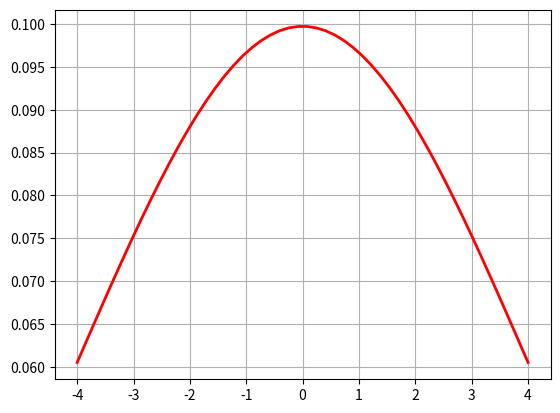

Write the Python code that produced this figure.
# -*- coding: utf-8 -*-
"""
Created on Sat May  5 22:22:31 2018

[redacted]
"""

import numpy as np 
import matplotlib.pyplot as plt
import math

u = 0 # 均值为0
#u01 = -2
sig = 4#math.sqrt(10)  # 标准差δ

x = np.linspace(u-1*sig,u+1*sig,50)

y_sig = np.exp(-(x-u)**2/(2*sig**2))/(math.sqrt(2*math.pi)*sig)

print('max y_sig:'+str(np.max((y_sig))))

plt.plot(x,y_sig,'r-',linewidth = 2)
plt.grid(True)
plt.show()